Run: headless pygame with SDL's dummy video driver; simulated clock (each Clock.tick advances the game by its frame time, no real sleeping); random seed 0; keys injected as events and as key.get_pressed() state; no mouse input.
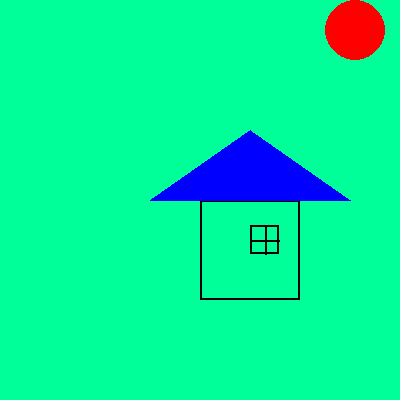
Frame 1 of 4 · flips 1–60 · no input
Frame 2 of 4 · flips 61–180 · tapped SPACE, RETURN · held RIGHT (→), D · screen unchanged from frame 1, image omitted
Frame 3 of 4 · flips 181–300 · held DOWN (↓), S · screen unchanged from frame 2, image omitted
Frame 4 of 4 · flips 301–420 · held LEFT (←), A, UP (↑), W · screen unchanged from frame 3, image omitted

The pygame program that drew these frames:

import pygame as py

py.init() #리셋,초기화

#빛의 3원색
Black=(0,0,0)
Red=(255,0,0)
Blue=(0,0,255)
Green=(0,255,0)
syan=(0,255,153)

size = [400,400] #[x,y]
screen = py.display.set_mode(size) #해상도 크기

py.display.set_caption("Rush")

done = False
clock = py.time.Clock()  # 프레임



while not done:

      clock.tick(10)
      print("replaying")
      for event in py.event.get(): 
            if event.type == py.QUIT:
              done = True







      screen.fill(syan)

      py.draw.rect(screen,Black,[200,200,100,100],2)
      #[x,y 좌표 , 가로세로 길이]
      py.draw.polygon(screen,Blue,[[150,200],[250,130],[350,200]])
      py.draw.circle(screen,Red,[355,30],30)
      py.draw.line(screen,Black,[250,240],[279,240],2)
      py.draw.line(screen,Black,[250,240],[279,240],2)
      py.draw.line(screen,Black,[265,225],[265,254],2)
      py.draw.rect(screen,Black,[250,225,29,29],2)
      py.display.flip()
              
              
